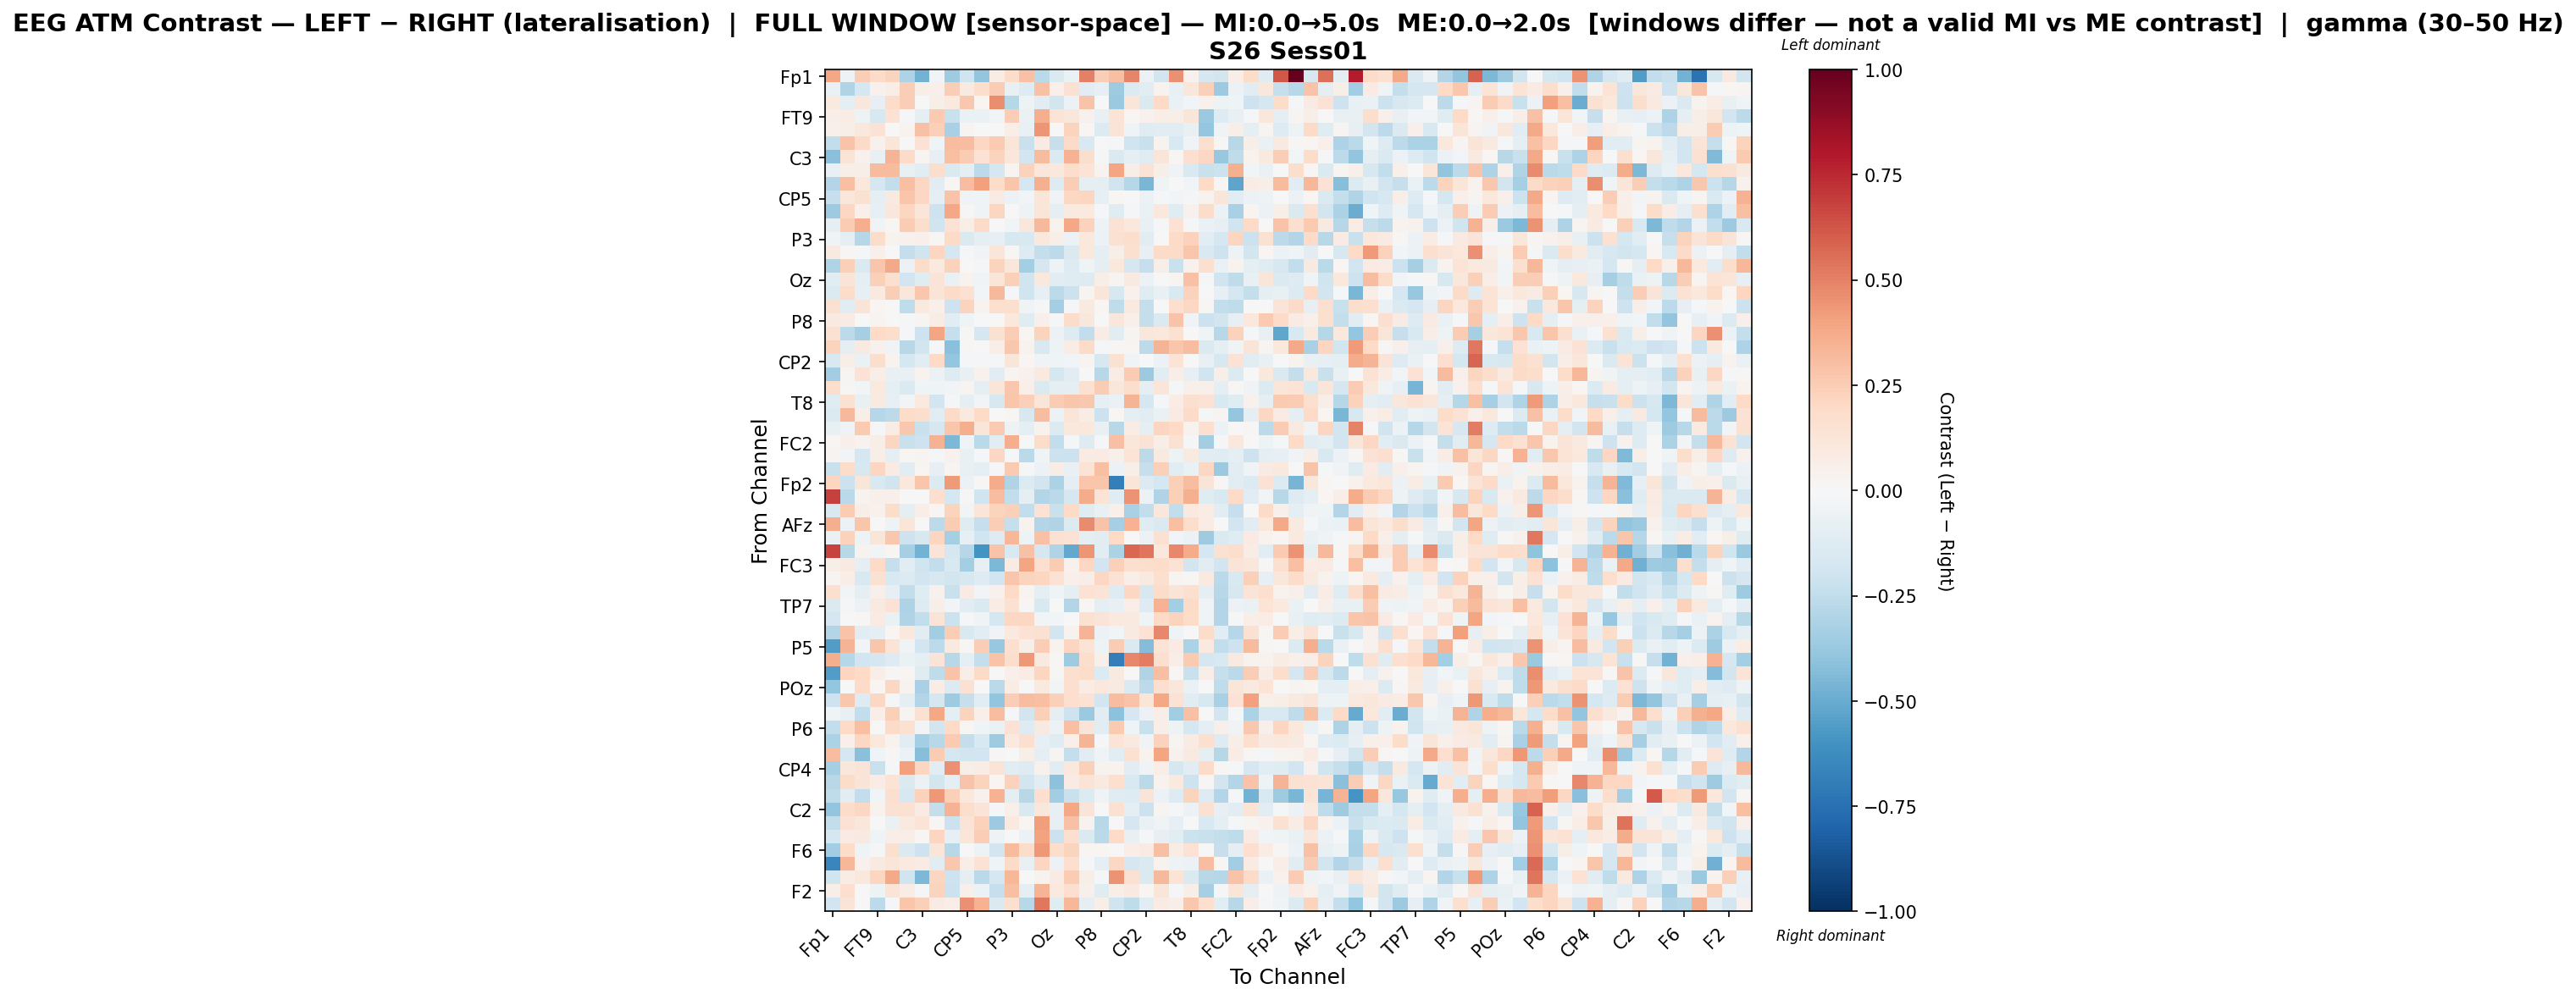

The file beside this chart, header and first rows:
, Fp1, Fz, F3, FT9, FC5, FC1, C3, T7, TP9, CP5, CP1, Pz, P3, P7, O1, Oz, O2, P4, P8, TP10, CP6, CP2, Cz
Fp1, 0.388, -0.04761, 0.2482, 0.1913, 0.2256, -0.3104, -0.471, -0.03024, -0.3585, -0.2022, -0.3931, 0.0778, 0.1824, 0.2948, -0.2732, -0.146, -0.07002, 0.5001, 0.2423, 0.2973, 0.4886, -0.06079, -0.1856
Fz, -0.06933, -0.2979, -0.1741, 0.03996, 0.06759, 0.2425, 0.06037, 0.05317, 0.2461, 0.09015, 0.1749, 0.2519, -0.07251, -0.1263, 0.2919, 0.05394, 0.1518, -0.1092, -0.07914, -0.3585, -0.135, -0.1061, 0.03189
F3, 0.1004, -0.0946, 0.1139, -0.08119, 0.1819, 0.2477, 0.0009448, 0.06053, 0.09779, 0.2694, 0.02295, 0.4672, -0.2825, -0.05073, -0.1107, -0.1832, -0.05821, 0.2851, -0.005536, -0.37, 0.1177, -0.1475, 0.2007
FT9, 0.05743, 0.07468, -0.04992, -0.1579, 0.1464, -0.01489, -0.08744, 0.2655, -0.225, -0.06368, -0.06804, -0.02519, 0.2474, -0.06689, 0.3616, 0.1394, 0.1112, 0.03995, -0.07475, 0.14, 0.02117, 0.04577, 0.06395
FC5, 0.05366, 0.06167, 0.1022, 0.144, -0.00555, 0.03786, 0.2908, 0.2364, -0.3262, 0.02617, 0.00418, -0.00717, 0.06913, -0.07103, 0.4418, -0.002789, 0.2223, 0.01813, -0.1333, 0.1302, -0.04427, -0.1197, -0.1048
FC1, -0.2496, 0.283, 0.1888, 0.04488, 0.1236, 0.001287, 0.1426, -0.04633, 0.3074, 0.3102, 0.2076, 0.2599, 0.1218, -0.2201, 0.08473, -0.2322, 0.189, -0.1526, 0.007056, -0.01198, -0.2011, -0.2199, 0.03607
C3, -0.4171, 0.1253, 0.04323, -0.07393, 0.3389, 0.1904, 0.02688, -0.08138, 0.3014, 0.2527, 0.1445, 0.2222, 0.1143, -0.1918, 0.3139, -0.1472, 0.3508, 0.1787, -0.009004, -0.1464, -0.08611, -0.1197, 0.1202
T7, -0.07094, 0.06126, 0.05789, 0.3198, 0.3195, -0.07541, -0.1021, 0.172, -0.148, -0.08778, -0.2652, -0.1748, 0.02424, 0.228, 0.1098, 0.1072, 0.1724, 0.1405, 0.03672, 0.3948, 0.05688, 0.145, 0.05678
TP9, -0.2967, 0.3031, 0.105, -0.1703, -0.2483, 0.302, 0.2097, -0.1026, 0.01918, 0.3064, 0.4087, 0.1858, 0.2783, -0.1664, 0.353, -0.1291, 0.2486, -0.09017, -0.09709, -0.2005, -0.2878, -0.454, -0.04453
CP5, -0.2318, 0.1134, 0.1559, -0.09503, 0.08812, 0.2738, 0.2051, -0.1011, 0.2884, -0.0356, -0.04315, 0.07847, -0.06074, -0.02453, 0.1217, -0.03672, 0.2036, 0.2148, -0.08584, 0.02219, 0.002802, -0.06198, -0.01892
CP1, -0.3595, 0.2073, 0.05249, -0.07845, 0.1096, 0.2172, 0.1236, -0.2045, 0.3856, 0.01441, -0.04564, 0.2118, -5.1231747707260796e-05, -0.05333, 0.1227, -0.09278, 0.08761, 0.09693, -0.01294, -0.1198, -0.01282, -0.06255, 0.1068
Pz, -0.09293, 0.2568, 0.364, -0.03301, 0.01893, 0.2546, 0.1735, -0.2006, 0.1427, 0.05727, 0.1902, -0.006528, -0.02673, 0.1118, 0.3221, 0.03349, 0.3883, 0.2316, -0.04797, 0.1484, 0.1052, -0.07795, -0.02318
P3, -0.04202, -0.09411, -0.2841, 0.1862, 0.03768, 0.04135, 0.05092, 0.01442, 0.1972, -0.1431, -0.09717, -0.08335, -0.1576, -0.153, 0.106, 0.05562, -0.05667, 0.1046, -0.05908, 0.154, 0.1732, -0.1067, -0.006004
P7, 0.09193, 0.0156, -0.01825, 0.0487, 0.005392, -0.2358, -0.2026, 0.2121, -0.1712, -0.01741, -0.03672, 0.1199, 0.01283, -0.1322, -0.2357, -0.2649, -0.144, 0.1031, -0.09118, 0.06185, 0.1626, -0.08229, 0.1884
O1, -0.2975, 0.2413, -0.1455, 0.2749, 0.3793, -0.05906, 0.1818, 0.09678, 0.2328, 0.004052, -0.01469, 0.2219, 0.1148, -0.3367, -0.1708, -0.04826, -0.1289, -0.04038, -0.09155, 0.1093, -0.1697, -0.2281, 0.06161
Oz, -0.1111, 0.1275, -0.08638, 0.2406, 0.1575, -0.1915, -0.1217, 0.1258, -0.06704, 0.03259, -0.03434, 0.1249, 0.2375, -0.2014, 0.1021, -0.1031, -0.1211, -0.1295, 0.05722, 0.03092, 0.08673, -0.05719, 0.006394
O2, -0.1481, 0.1798, -0.08419, 0.09665, 0.2483, 0.1118, 0.272, 0.1287, 0.1891, 0.1523, -0.02854, 0.3245, -0.008016, -0.2007, -0.08253, -0.2601, -0.2145, 0.02573, 0.1235, -0.1565, 0.04074, -0.1203, -0.07509
P4, 0.1547, -0.1135, 0.1258, 0.02052, 0.005093, -0.2546, 0.09403, 0.04958, -0.2104, 0.2189, 0.03355, 0.1677, 0.1604, -0.04367, -0.01991, -0.3425, -0.02107, 0.08994, 0.02204, -0.2512, 0.09523, -0.2366, 0.002805
P8, 0.09281, 0.07885, 0.005656, 0.02865, -0.006853, -0.01432, 0.02637, 0.07348, -0.1087, -0.04661, 0.003083, -0.003937, 0.1017, -0.1218, 0.05165, -0.01699, 0.1835, 0.1105, 0.00161, 0.1105, 0.0528, -0.2366, -0.1436
TP10, 0.154, -0.2619, -0.3318, 0.1997, 0.176, -0.02012, -0.2031, 0.3961, -0.2338, 0.01165, -0.1642, 0.1513, 0.2476, 0.01723, 0.2224, -0.0552, -0.1277, -0.2436, 0.07714, -0.1149, 0.02809, 0.1117, 0.1057
CP6, 0.2199, -0.091, 0.09049, 0.04511, -0.03125, -0.2778, -0.1873, -0.02003, -0.418, 0.01141, -0.00671, 0.06447, 0.268, 0.03431, -0.1498, -0.05071, 0.07358, 0.1886, -0.01859, 0.01034, 0.01859, -0.2602, 0.3397
CP2, -0.1494, 0.0595, -0.06252, 0.172, 0.03217, -0.175, -0.1033, 0.1972, -0.3864, -0.02183, -0.02275, -0.02159, 0.1184, 0.0213, -0.0339, -0.04342, -0.02352, 0.02798, -0.1612, 0.1541, -0.03473, 0.002003, -0.05861
Cz, -0.3451, 0.02739, 0.1474, 0.06347, -0.07594, -0.07108, 0.03319, -0.0564, -0.1302, -0.07721, 0.04663, -0.1136, 0.02906, 0.04066, 0.09399, -0.1723, -0.1035, -0.001043, -0.2787, 0.072, 0.2504, -0.3648, -0.1157
C4, 0.1771, 0.01302, -0.02994, 0.1009, -0.1009, -0.1429, -0.04246, -0.04334, -0.02578, 0.02662, -0.09573, 0.1199, 0.2683, 0.04689, -0.1483, -0.09437, -0.08869, 0.1556, 0.254, 0.1157, 0.1787, -0.08625, 0.1199
T8, -0.1228, 0.1549, -0.07398, 0.09023, -0.08431, -0.02796, 0.09382, -0.1947, -0.02021, -0.09812, -0.02363, -0.1582, 0.2806, 0.2392, 0.1228, 0.2505, 0.2784, 0.2701, -0.07987, -0.06538, 0.343, -0.1744, -0.0127
FT10, -0.1412, 0.3279, 0.05983, -0.2856, -0.2592, 0.1802, 0.1744, -0.1038, 0.19, 0.0872, 0.1963, -0.00396, 0.01928, -0.1593, 0.3093, -0.06064, 0.1224, 0.071, -0.2118, 0.01568, -0.08598, -0.1163, -0.06757
FC6, -0.07681, -0.03208, 0.2628, -0.01772, 0.0711, 0.269, -0.2257, -0.1697, 0.2763, 0.3603, 0.1173, 0.2602, -0.05252, -0.09541, 0.03769, -0.1383, 0.1075, 0.105, -0.07038, -0.2804, 0.07447, -0.08774, 0.2187
FC2, 0.02043, 0.04745, 0.03697, 0.05598, 0.212, -0.2192, -0.2068, 0.3509, -0.4482, -0.03515, -0.2729, -0.1095, 0.3625, 0.004938, 0.183, -0.2477, -0.01801, -0.127, -0.01582, 0.3008, 0.1127, 0.1475, 0.06942
F4, 0.02645, -0.02528, -0.1738, 0.06207, -0.09767, 0.01743, 0.02907, -0.0186, 0.0427, -0.07459, -0.008893, 0.2076, -0.01461, -0.2726, -0.03964, -0.2121, -0.2126, 0.08133, 0.08192, 0.05157, 0.1385, -0.2592, 0.08755
F8, -0.2263, 0.1807, -0.1569, 0.2145, 0.08475, -0.1048, 0.02323, -0.08317, 0.02416, -0.07165, -0.08908, -0.009055, 0.2633, -0.008772, -0.0611, 0.07606, -0.07058, 0.1346, 0.2994, -0.06062, 0.06219, -0.231, 0.2362
Fp2, 0.2145, -0.2164, 0.1208, -0.1509, -0.1992, 0.1071, 0.2798, -0.1394, 0.4293, -0.05783, 0.01557, 0.3682, -0.3006, -0.1401, -0.1814, -0.3171, -0.0922, 0.2767, 0.277, -0.6824, 0.122, -0.1369, -0.1763
AF7, 0.6833, -0.2732, 0.03291, 0.0509, 0.05041, 0.001316, -0.005833, 0.1665, -0.1783, 0.009323, -0.1958, 0.3125, -0.2487, -0.08795, -0.2918, -0.2728, -0.1712, 0.3712, 0.1332, -0.1184, 0.446, -0.0606, -0.2984
AF3, -0.1498, 0.2526, 0.06587, 0.04378, 0.1861, -0.09408, 0.06382, 0.0184, 0.2262, -0.02366, 0.1235, 0.2199, 0.2399, -0.244, 0.1465, -0.2216, 0.2014, -0.1203, -0.07238, 0.0471, -0.3213, -0.2468, 0.1163
AFz, 0.3644, -0.06011, 0.2797, -0.005346, -0.04948, 0.1239, 0.003029, -0.26, 0.2572, -0.1179, -0.2328, 0.2467, -0.2298, 0.03838, -0.2937, -0.3032, -0.1363, 0.4689, 0.2873, -0.3297, 0.3451, -0.1237, -0.1428
F1, -0.06556, 0.2269, -0.0536, 0.1215, 0.2699, -0.2058, -0.1637, 0.2145, -0.3282, -0.0792, -0.1981, -0.1301, 0.3356, -0.0488, 0.2907, 0.156, 0.1412, -0.0873, -0.1144, 0.2015, 0.002219, -0.05751, 0.1538
FT7, 0.6788, -0.2737, 0.03454, -0.02434, 0.02151, -0.3351, -0.4722, 0.1277, -0.1709, -0.2857, -0.595, 0.2818, -0.1493, 0.2961, -0.1658, -0.3014, -0.5107, 0.4378, -0.1024, -0.3142, 0.5781, 0.5362, 0.1043
FC3, 0.0564, 0.0902, -0.09908, 0.1998, -0.2328, -0.1058, -0.2023, -0.2441, -0.152, -0.3379, -0.08457, -0.4524, 0.08055, 0.3937, 0.1699, 0.2548, 0.0462, 0.2072, -0.1891, 0.2396, 0.1573, 0.1723, 0.1804
C1, 0.028, 0.06467, -0.1559, 0.1532, -0.1553, -0.1334, -0.1918, -0.1574, -0.1838, -0.1586, -0.1286, -0.192, 0.2785, 0.2238, 0.2156, 0.1478, 0.0533, 0.06946, 0.2079, 0.1478, 0.06332, 0.08909, 0.1706
C5, 0.1622, -0.03095, -0.08949, 0.05169, -0.08003, -0.2494, -0.1198, 0.04088, -0.2235, 0.0821, -0.0252, 0.04132, 0.1987, 0.03033, -0.09785, -0.03954, -0.09504, 0.1444, 0.1315, -0.1307, 0.2042, -0.1626, 0.1855
TP7, -0.1428, -0.02106, -0.06227, 0.09316, 0.1471, -0.3081, -0.128, 0.0599, -0.02388, -0.102, -0.1482, 0.07645, 0.1558, 0.01437, -0.1546, 0.004381, -0.2927, 0.009227, -0.09697, -0.07356, 0.0661, -0.1262, 0.3507
CP3, -0.1672, 0.005467, 0.009191, 0.0849, -0.0648, -0.3006, -0.2481, 0.1297, -0.2186, -0.009007, -0.03712, -0.1724, 0.2093, 0.21, -0.02691, -0.02976, -0.004225, 0.1487, 0.1279, 0.09936, 0.09333, -0.04633, 0.2012
P1, -0.2901, 0.2876, -0.1141, -0.08642, 0.01568, 0.1044, -0.1056, -0.3483, 0.2483, -0.1508, -0.1122, -0.03364, 0.1002, 0.1483, 0.1488, -0.1887, 0.03904, 0.3429, -0.06072, -0.0266, 0.09211, 0.1444, 0.478
P5, -0.5573, 0.3398, -0.02554, 0.2804, 0.1382, -0.03383, -0.195, -0.2644, 0.08646, 0.009541, 0.2435, -0.377, 0.1701, 0.06072, 0.2483, 0.03454, 0.2123, 0.1358, -0.04748, 0.2533, -0.1467, -0.4305, 0.1354
PO7, 0.3657, -0.2881, -0.1912, -0.1702, -0.1292, -0.06385, -0.09426, 0.1289, -0.2794, -0.08699, -0.241, 0.2876, 0.1795, 0.4334, 0.0907, 0.009687, -0.3564, 0.1791, 0.04765, -0.6892, 0.4824, 0.5145, 0.1648
PO3, -0.5613, 0.2124, 0.1976, 0.06555, 0.01544, 0.01716, -0.1208, -0.2503, 0.2878, 0.06401, 0.1905, -0.001681, 0.05046, 0.07137, 0.2139, 0.01081, 0.1622, 0.1859, -0.1374, 0.09126, -0.005191, -0.3025, 0.3021
POz, -0.3843, 0.006698, 0.1934, 0.02158, 0.2076, 0.03872, -0.3228, 0.07698, -0.1352, 0.1544, 0.004672, -0.2691, 0.07706, 0.0003573, 0.1, -0.03057, 0.1683, 0.07177, 0.1081, 0.0884, -0.1411, -0.2656, 0.166
PO4, -0.2069, 0.2682, -0.1305, 0.207, -0.008813, -0.09741, -0.2939, -0.1787, -0.357, -0.2311, -0.1038, -0.3914, 0.2465, 0.3086, 0.2994, 0.2396, 0.1703, 0.1451, -0.1898, 0.3085, 0.2849, 0.1213, 0.3845
PO8, -0.04428, -0.07429, -0.2492, 0.06262, 0.2413, 0.02674, 0.154, 0.3842, -0.09174, 0.2198, 0.04989, 0.3066, -0.01797, -0.1866, 0.2369, -0.09165, -0.2034, -0.3732, -0.1169, -0.4087, -0.1691, -0.05844, 0.069
P6, -0.2434, 0.2014, 0.2992, 0.0007574, 0.1932, 0.1513, -0.03106, -0.1841, 0.2009, 0.01349, -0.03954, -0.06713, 0.148, -0.1253, 0.08954, -0.05663, 0.297, 0.1304, -0.1168, 0.2641, -0.04026, -0.2229, 0.06711
P2, -0.3165, 0.05462, 0.2088, 0.1063, 0.03394, -0.1127, -0.3405, -0.2796, 0.2634, -0.2413, -0.1509, -0.3537, 0.09815, 0.1643, -0.08241, -0.1218, 0.05304, 0.34, -0.02305, 0.1275, 0.09291, -0.03508, 0.234
CPz, 0.3106, -0.1698, -0.4214, -0.04266, 0.01033, -0.05749, -0.4226, 0.2532, -0.1735, -0.1803, -0.1929, 0.01556, -0.00697, 0.05585, -0.09779, 0.02947, -0.238, -0.1092, -0.03974, -0.1062, 0.1548, 0.03416, 0.3967
CP4, -0.3333, 0.1119, 0.1268, -0.2257, -0.01611, 0.4128, 0.2123, -0.1122, 0.4556, 0.05815, 0.07305, 0.1313, -0.1047, -0.1293, 0.04474, -0.1099, 0.1057, 0.239, 0.03642, 0.03386, -0.1067, -0.03485, 0.06312
TP8, -0.2777, 0.1869, 0.1326, 0.07449, 0.1396, -0.1456, -0.05631, -0.1827, -0.09802, 0.2822, 0.2212, 0.018, 0.2343, -0.1859, -0.1115, -0.4063, 0.08299, 0.1329, 0.08858, 0.1664, -0.1545, -0.2693, 0.03271
C6, -0.2547, -0.1125, -0.2435, -0.03095, 0.1568, -0.1572, 0.2338, 0.4342, 0.2403, 0.1041, 0.0397, 0.3497, -0.09501, -0.2763, 0.1658, -0.3494, -0.2252, -0.14, -0.0385, -0.1215, -0.1319, 0.1317, -0.06224
C2, -0.398, 0.1845, 0.2043, 0.03261, 0.1524, 0.1523, 0.08387, -0.2359, 0.3512, 0.1755, 0.131, -0.02, 0.05039, -0.1489, 0.1153, -0.08303, 0.3891, 0.1289, -0.005172, 0.1536, -0.09751, -0.2131, 0.02518
FC4, -0.243, 0.1444, 0.1102, 0.004314, -0.06724, 0.09736, 0.1343, 0.01297, -0.2117, 0.1386, 0.2266, -0.3636, 0.09595, 0.0185, 0.419, -0.08016, 0.2913, 0.03308, -0.281, -0.001895, -0.1644, -0.06904, -0.03273
FT8, -0.1643, 0.0856, 0.09225, -0.04211, 0.07021, 0.06761, 0.02084, 0.211, -0.0842, 0.1228, 0.2471, -0.0516, -0.005066, -0.05959, 0.4043, -0.211, 0.17, -0.1432, -0.2693, 0.1903, -0.07084, -0.01819, -0.08484
F6, -0.3501, 0.1801, -0.03973, -0.0113, 0.1602, -0.1479, -0.2056, 0.1235, -0.2781, 0.002688, -0.05306, -0.1854, 0.318, 0.1824, 0.4355, 0.1727, 0.2204, 0.01897, 0.01723, -0.005277, 0.06558, 0.08067, 0.298
AF8, -0.6549, 0.3285, 0.0445, 0.0923, 0.1231, 0.09597, 0.08047, -0.1151, 0.2728, 0.06994, 0.1445, -0.04176, 0.1895, -0.07048, 0.2132, -0.05495, 0.1685, -0.01774, -0.09695, 0.2052, -0.1669, -0.1484, 0.03886
AF4, -0.1961, 0.07594, 0.1084, 0.2151, 0.3787, -0.2003, -0.4454, 0.2137, -0.2041, -0.08747, -0.2661, -0.1733, 0.3292, 0.003566, 0.03422, 0.07949, 0.2552, 0.06153, -0.0105, 0.4529, 0.1528, -0.1432, 0.3223
... 2 more rows
